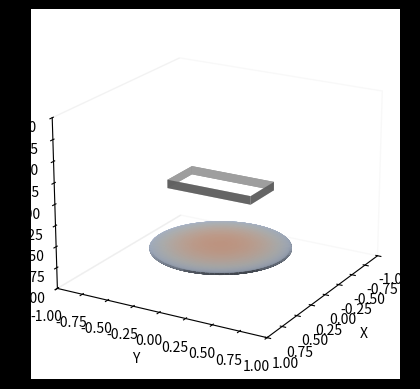

Here is the Python script that generated this plot:
import numpy as np
import matplotlib.pyplot as plt
from mpl_toolkits.mplot3d import Axes3D
from matplotlib.animation import FuncAnimation
from matplotlib import cm

# Define the grid size
grid_size = 30

# Generate a meshgrid for 3D plotting
x = np.linspace(-1, 1, grid_size)
y = np.linspace(-1, 1, grid_size)
z = np.linspace(-1, 1, grid_size)
x, y, z = np.meshgrid(x, y, z)

# Function to compute heat for specific points
def compute_heat(x, y, z):
    return np.exp(-(x**2 + y**2 + z**2))

# Function to simulate cooling mechanism
def apply_cooling(heat, factor):
    return heat * factor

# Temperature range mapping: initial (30°C) to final (12°C)
initial_temp_celsius = 30
final_temp_celsius = 12

# Compute initial and final temperatures
initial_temp = initial_temp_celsius

cooling_start_frame = 60
total_frames = 240
frames_per_second = 30  # For smoother animation

# Calculate cooling factor based on desired final temperature
cooling_factor = (final_temp_celsius / initial_temp_celsius) ** (1 / (total_frames - cooling_start_frame))

# Plot a 3D phone (simplified as a rectangular prism)
x_phone = np.array([[-0.2, -0.2, 0.2, 0.2, -0.2],
                    [-0.2, -0.2, 0.2, 0.2, -0.2],
                    [-0.2, -0.2, 0.2, 0.2, -0.2],
                    [-0.2, -0.2, 0.2, 0.2, -0.2]])
y_phone = np.array([[-0.4, 0.4, 0.4, -0.4, -0.4],
                    [-0.4, 0.4, 0.4, -0.4, -0.4],
                    [-0.4, 0.4, 0.4, -0.4, -0.4],
                    [-0.4, 0.4, 0.4, -0.4, -0.4]])
z_phone = np.array([[0.0, 0.0, 0.0, 0.0, 0.0],
                    [0.1, 0.1, 0.1, 0.1, 0.1],
                    [0.1, 0.1, 0.1, 0.1, 0.1],
                    [0.0, 0.0, 0.0, 0.0, 0.0]])

fig = plt.figure()
ax = fig.add_subplot(111, projection='3d')

# Initial plot setup
ax.set_xlim([-1, 1])
ax.set_ylim([-1, 1])
ax.set_zlim([-1, 1])
ax.set_xlabel('X')
ax.set_ylabel('Y')
ax.set_zlabel('Z')
ax.set_facecolor('white')
ax.xaxis.pane.fill = False
ax.yaxis.pane.fill = False
ax.zaxis.pane.fill = False
ax.grid(False)
ax.view_init(elev=20., azim=30)

# Plot initial phone surface
phone_surface = ax.plot_surface(x_phone, y_phone, z_phone, color='silver', alpha=0.8)

# Plot a 3D wireless charger (simplified as a cylinder)
u_charger = np.linspace(0, 2 * np.pi, 100)
v_charger = np.linspace(0, np.pi, 100)
x_charger = 0.6 * np.outer(np.cos(u_charger), np.sin(v_charger))
y_charger = 0.6 * np.outer(np.sin(u_charger), np.sin(v_charger))
z_charger = 0.03 * np.outer(np.ones(np.size(u_charger)), np.cos(v_charger)) - 0.7

# Function to compute scaled heat
def compute_scaled_heat(x, y, z, initial_temp, final_temp):
    heat = compute_heat(x, y, z)
    scaled_heat = heat * (initial_temp - final_temp) + final_temp
    return scaled_heat

initial_scaled_heat = compute_scaled_heat(x_charger, y_charger, z_charger, initial_temp_celsius, final_temp_celsius)

# Function to convert temperature to color
def temperature_to_color(temp, initial_temp, final_temp):
    norm_temp = (temp - final_temp) / (initial_temp - final_temp)
    return cm.coolwarm(norm_temp)

# Initialize plot surface
charger_surface = ax.plot_surface(x_charger, y_charger, z_charger, facecolors=temperature_to_color(initial_scaled_heat, initial_temp_celsius, final_temp_celsius), rstride=1, cstride=1, alpha=0.7, shade=True)

# Animation function
def update(frame):
    # Clear the axis
    ax.cla()
    
    # Re-setup the axis
    ax.set_xlim([-1, 1])
    ax.set_ylim([-1, 1])
    ax.set_zlim([-1, 1])
    ax.set_xlabel('X')
    ax.set_ylabel('Y')
    ax.set_zlabel('Z')
    ax.set_facecolor('black')
    ax.xaxis.pane.fill = False
    ax.yaxis.pane.fill = False
    ax.zaxis.pane.fill = False
    ax.grid(False)
    ax.view_init(elev=20., azim=30)
    
    if frame < cooling_start_frame:
        charger_heat = initial_scaled_heat
    else:
        frame_since_cooling_start = frame - cooling_start_frame
        charger_heat = apply_cooling(initial_scaled_heat, cooling_factor ** frame_since_cooling_start)
    
    charger_colors = temperature_to_color(charger_heat, initial_temp_celsius, final_temp_celsius)
    
    # Plot the charger and phone surfaces
    ax.plot_surface(x_charger, y_charger, z_charger, facecolors=charger_colors, rstride=1, cstride=1, alpha=0.7, shade=True)
    ax.plot_surface(x_phone, y_phone, z_phone, color='silver', alpha=0.8)
    
    if frame <= frames_per_second * 5:  # Display for 5 seconds
        ax.text2D(0.05, 0.95, f'Initial Temp: {initial_temp_celsius}°C', transform=ax.transAxes, fontsize=12, color='red')
    if frame >= total_frames - frames_per_second * 5:  # Display for the last 5 seconds
        ax.text2D(0.05, 0.90, f'Final Temp: {final_temp_celsius}°C', transform=ax.transAxes, fontsize=12, color='blue')

# Create animation
ani = FuncAnimation(fig, update, frames=total_frames, interval=1000 / frames_per_second, blit=False)

# Change figure background color to black
fig.patch.set_facecolor('black')

plt.show()
